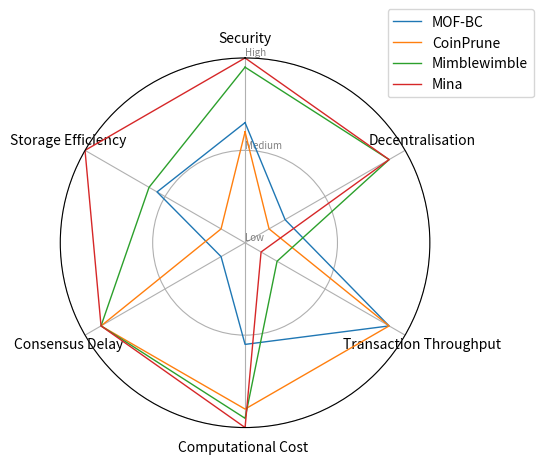

The matplotlib source for this figure:
import matplotlib
import matplotlib.pyplot as plt

# matplotlib.use( 'WebAgg' )

# Libraries
import pandas as pd
from math import pi

def getReplications():
    group = ['IPFS-based','CUB','Jidar','MLDC']
    colors = ['g', 'b', 'y', 'r']
    # Set data
    df = pd.DataFrame({
    'group': group,
    'Security': [1.2, 0.3, 0.4, 1.9],
    'Decentralisation': [0.7, 0.3, 1.5, 1.9],
    'Network Efficiency': [0.3, 1.4, 0.7, 1.7],
    'Storage Efficiency': [1.8, 1.5, 1.7, 1.4],    
    })

    print(df)
    return 'Replication', group, colors, df

def getRedactions():
    group = ['Chameleon hash','MOF-BC','muchain','LiTiChain']
    colors = ['g', 'b', 'y', 'r']
    # Set data
    df = pd.DataFrame({
    'group': group,
    'Security': [1.1, 1.3, 1.2, 0.4],
    'Decentralisation': [0.3, 0.5, 1.8, 1.8],
    'Transaction Throughput': [1.2, 1.8, 1.0, 1.7],
    'Computational Cost ': [2.0, 1.1, 1.2, 1.8],
    'Consensus Delay': [1.0, 0.3, 1.2, 0.3],
    'Storage Efficiency': [1.0, 1.1, 0.2, 1.1],
    })

    print(df)
    return 'Redaction', group, colors, df

def getContents():
    group = ['MOF-BC','CoinPrune','Mimblewimble','Mina']
    colors = ['g', 'b', 'y', 'r']
    # Set data
    df = pd.DataFrame({
    'group': group,
    'Security': [1.3, 1.2, 1.9, 2.0],
    'Decentralisation': [0.5, 0.3, 1.8, 1.8],
    'Transaction Throughput': [1.8, 1.8, 0.4, 0.2],
    'Computational Cost ': [1.1, 1.8, 1.9, 2.0],
    'Consensus Delay': [0.3, 1.8, 1.8, 1.8],
    'Storage Efficiency': [1.1, 0.3, 1.2, 2.0],
    })

    print(df)
    return 'Content', group, colors, df

# ------- PART 1: Create background
 
# title, group, colors, df = getReplications()
# title, group, colors, df = getRedactions()
title, group, colors, df = getContents()

# number of variable
categories=list(df)[1:]
N = len(categories)
 
# What will be the angle of each axis in the plot? (we divide the plot / number of variable)
angles = [n / float(N) * 2 * pi for n in range(N)]
angles += angles[:1]
 
# Initialise the spider plot
ax = plt.subplot(111, polar=True)
 
# If you want the first axis to be on top:
ax.set_theta_offset(pi / 2)
ax.set_theta_direction(-1)
 
# Draw one axe per variable + add labels
plt.xticks(angles[:-1], categories)
 
# Draw ylabels
ax.set_rlabel_position(0)
plt.yticks([0,1,2], ["Low","Medium","High"], color="grey", size=7)
plt.ylim(0,2)
 

# ------- PART 2: Add plots
 
# Plot each individual = each line of the data
# I don't make a loop, because plotting more than 3 groups makes the chart unreadable
alpha = 0.0

for i, g in enumerate (group):
    values=df.loc[i].drop('group').values.flatten().tolist()
    values += values[:1]
    ax.plot(angles, values, linewidth=1, linestyle='solid', label=group[i])
    ax.fill(angles, values, colors[i], alpha=alpha)
    
# Add legend
plt.legend(loc='upper right', bbox_to_anchor=(1.3, 1.15))

# Show the graph
plt.savefig(title + "_Performance.png")
plt.show()